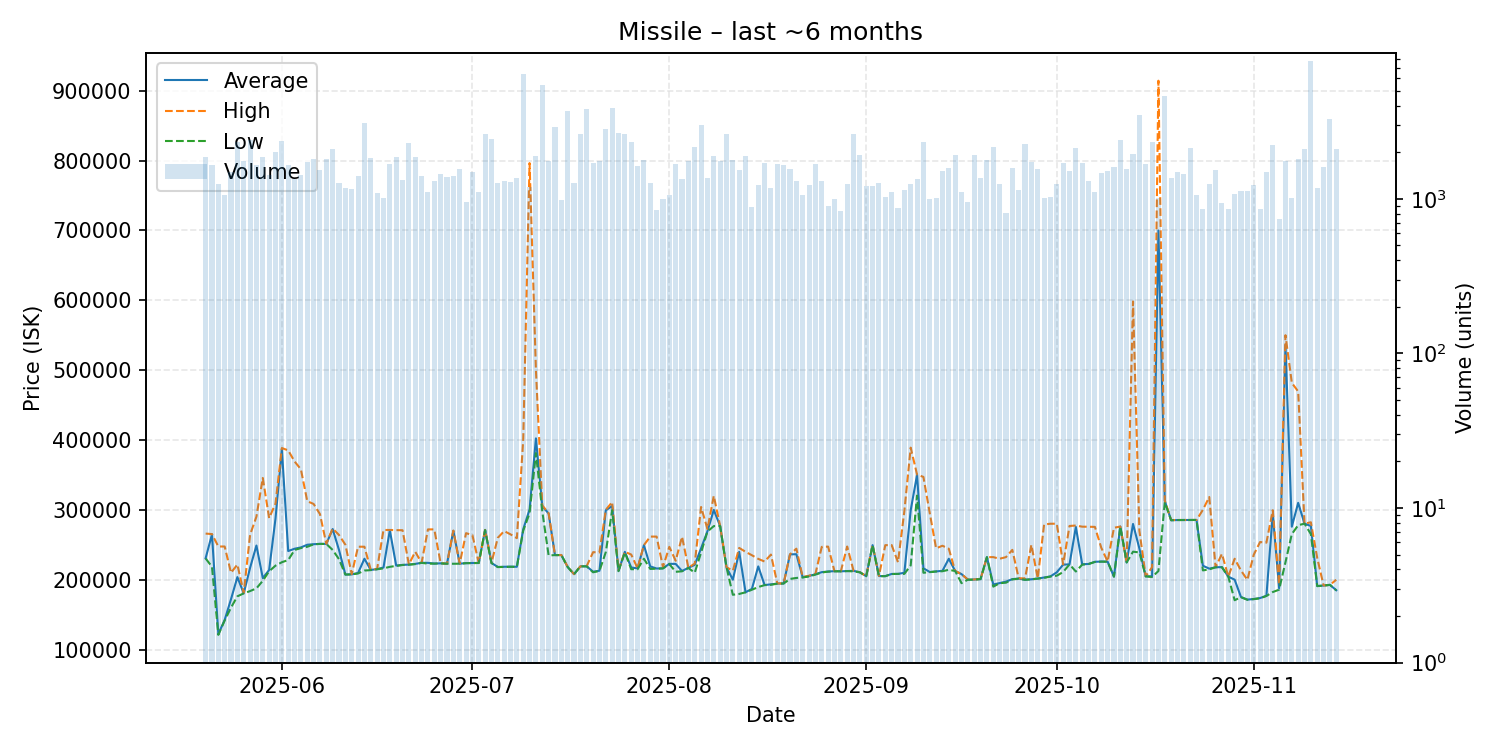

The file beside this chart, header and first rows:
date, average, highest, lowest, order_count, volume
2025-05-20, 230700, 266000, 230400, 315, 1856
2025-05-21, 264800, 265300, 218500, 321, 1653
2025-05-22, 122100, 247500, 121000, 255, 1241
2025-05-23, 142400, 247500, 141600, 263, 1049
2025-05-24, 172200, 209900, 160100, 338, 1495
2025-05-25, 203700, 221700, 176200, 359, 2327
2025-05-26, 180400, 181100, 180400, 315, 1755
2025-05-27, 217000, 264300, 183700, 333, 2407
2025-05-28, 248900, 290300, 187600, 349, 1657
2025-05-29, 202300, 345600, 198400, 319, 1867
2025-05-30, 213900, 288200, 212100, 382, 1427
2025-05-31, 287400, 309000, 220100, 432, 2000
2025-06-01, 387100, 388500, 225000, 426, 2347
2025-06-02, 241000, 385100, 228100, 352, 1663
2025-06-03, 244300, 369300, 242500, 360, 1344
2025-06-04, 246200, 358000, 245200, 337, 1416
2025-06-05, 250000, 312400, 247100, 349, 1723
2025-06-06, 250800, 308400, 250600, 322, 1811
2025-06-07, 251300, 293900, 251200, 386, 1537
2025-06-08, 251200, 251400, 251200, 406, 1794
2025-06-09, 272500, 273200, 242600, 338, 2081
2025-06-10, 242500, 264000, 229300, 319, 1268
2025-06-11, 207400, 250100, 207300, 276, 1174
2025-06-12, 207600, 207900, 207600, 296, 1159
2025-06-13, 209600, 247200, 208900, 334, 1410
2025-06-14, 230000, 247200, 213100, 352, 3073
2025-06-15, 214000, 214200, 213700, 309, 1829
2025-06-16, 215100, 215400, 215000, 325, 1087
2025-06-17, 217400, 271100, 216200, 286, 1007
2025-06-18, 270700, 271200, 218400, 316, 1689
2025-06-19, 220200, 270900, 219700, 337, 1872
2025-06-20, 221200, 270800, 221000, 301, 1320
2025-06-21, 221600, 221900, 221500, 383, 2288
2025-06-22, 222600, 240000, 222300, 377, 1857
2025-06-23, 224200, 224200, 224100, 307, 1412
2025-06-24, 224100, 272000, 223000, 309, 1104
2025-06-25, 223100, 272000, 223000, 276, 1298
2025-06-26, 223400, 223700, 223300, 282, 1434
2025-06-27, 222900, 222900, 222900, 285, 1381
2025-06-28, 270000, 270300, 222800, 328, 1406
2025-06-29, 222900, 222900, 222900, 313, 1552
2025-06-30, 223700, 266600, 223600, 284, 959
2025-07-01, 223900, 263900, 223800, 305, 1493
2025-07-02, 223900, 223900, 223900, 296, 1106
2025-07-03, 271300, 271300, 271000, 292, 2608
2025-07-04, 224000, 224200, 223800, 252, 2440
2025-07-05, 218200, 260000, 218000, 325, 1265
2025-07-06, 218500, 269600, 218300, 316, 1295
2025-07-07, 218600, 264900, 218500, 332, 1291
2025-07-08, 218500, 259500, 218400, 298, 1370
2025-07-09, 272200, 400100, 270200, 310, 6359
2025-07-10, 300500, 796400, 295000, 305, 1189
2025-07-11, 402300, 500000, 381200, 327, 1886
2025-07-12, 305200, 306400, 297800, 349, 5433
2025-07-13, 294700, 295000, 234700, 331, 1759
2025-07-14, 235200, 235200, 235200, 258, 2913
2025-07-15, 235300, 235300, 235300, 226, 981
2025-07-16, 218100, 218500, 218100, 224, 3717
2025-07-17, 207900, 207900, 207800, 267, 1264
2025-07-18, 219100, 219100, 219100, 257, 2628
... 119 more rows
